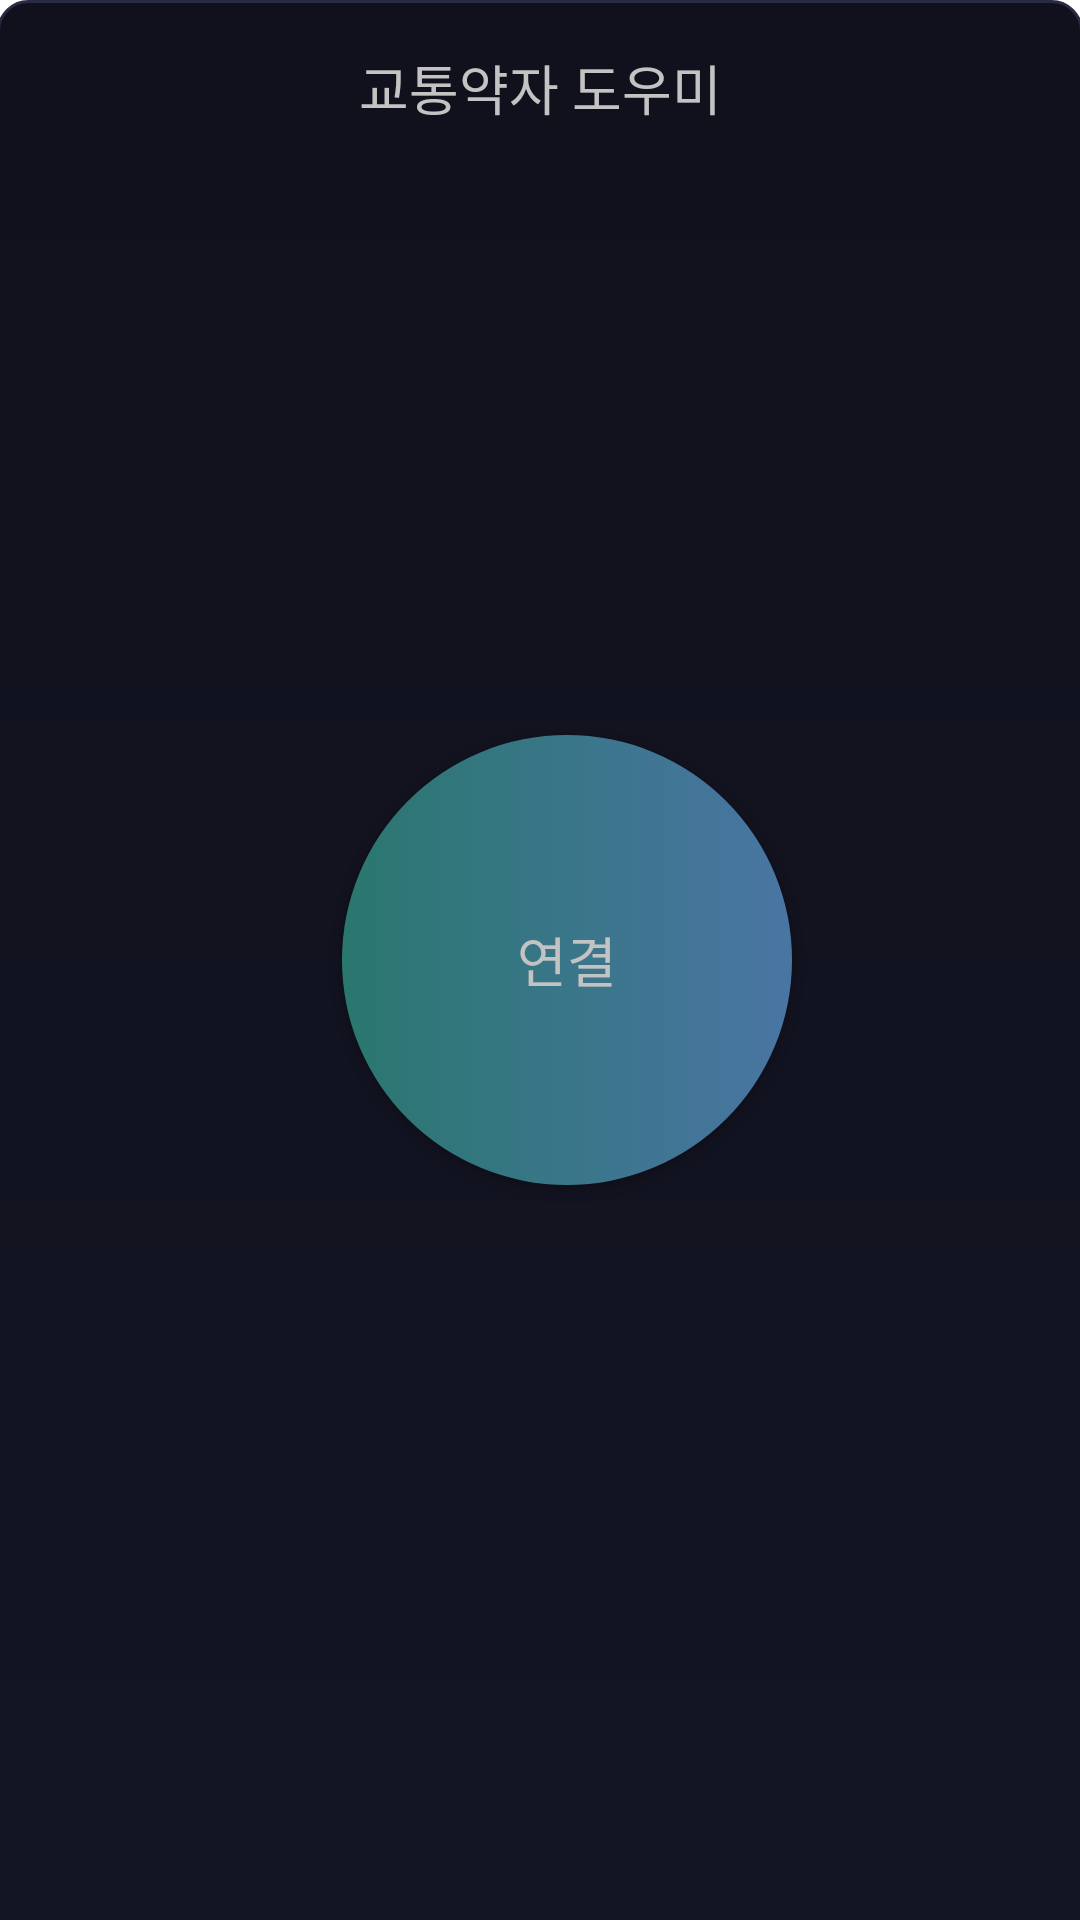

Android layout source for this screen:
<!-- AndroidManifest.xml: application theme Theme.HandicappedHelper -->
<!-- res/layout/layout_main.xml -->
<?xml version="1.0" encoding="utf-8"?>
<androidx.constraintlayout.widget.ConstraintLayout
    xmlns:android="http://schemas.android.com/apk/res/android"
    xmlns:app="http://schemas.android.com/apk/res-auto"
    xmlns:tools="http://schemas.android.com/tools"
    android:background="@drawable/main"
    android:layout_width="match_parent"
    android:layout_height="match_parent">

    <androidx.appcompat.widget.AppCompatButton
        android:id="@+id/button"
        android:layout_width="150dp"
        android:layout_height="150dp"
        android:background="@drawable/btn_connect"
        android:text="연결"
        android:textSize="18sp"
        android:textColor="@color/colorOnPrimary"
        app:layout_constraintBottom_toBottomOf="parent"
        app:layout_constraintEnd_toEndOf="parent"
        app:layout_constraintHorizontal_bias="0.543"
        app:layout_constraintStart_toStartOf="parent"
        app:layout_constraintTop_toTopOf="parent" />

    <TextView
        android:id="@+id/textView"
        android:layout_width="wrap_content"
        android:layout_height="wrap_content"
        android:layout_marginTop="16dp"
        android:textColor="@color/colorOnPrimary"
        android:text="교통약자 도우미"
        android:textSize="18sp"
        app:layout_constraintEnd_toEndOf="parent"
        app:layout_constraintStart_toStartOf="parent"
        app:layout_constraintTop_toTopOf="parent" />

    <ImageView
        android:layout_width="wrap_content"
        android:layout_height="wrap_content"
        android:layout_marginStart="16dp"
        android:layout_marginTop="16dp"
        android:src="@drawable/ic_menu"
        app:layout_constraintStart_toStartOf="parent"
        app:layout_constraintTop_toTopOf="parent"
        app:tint="@color/colorOnPrimary" />
</androidx.constraintlayout.widget.ConstraintLayout>
<!-- resources referenced by this layout -->
<resources>
  <color name="colorOnPrimary">#C3C3C3</color>
  <!-- drawable btn_connect (drawable) -->
  <?xml version="1.0" encoding="utf-8"?>
  <selector xmlns:android="http://schemas.android.com/apk/res/android">
      <item android:state_selected="true">
          <shape>
              <gradient
                  android:startColor="#2A776F"
                  android:endColor="#4975A3"
                  android:angle="180"/>
              <corners
                  android:radius="75dp" />
          </shape>
      </item>
      <item>
          <shape>
              <gradient
                  android:startColor="#2A776F"
                  android:endColor="#4975A3"
                  android:angle="0"/>
              <corners
                  android:radius="75dp" />
          </shape>
      </item>
  </selector>
  <!-- drawable main (drawable) -->
  <?xml version="1.0" encoding="utf-8"?>
  <layer-list xmlns:android="http://schemas.android.com/apk/res/android">
      <item
          android:bottom="-1dp"
          android:right="-1dp"
          android:left="-1dp">
          <shape>
              <gradient
                  android:startColor="#141523"
                  android:endColor="#10111C"
                  android:angle="90" />
              <corners
                  android:topLeftRadius="10dp"
                  android:topRightRadius="10dp" />
              <stroke
                  android:width="1dp"
                  android:color="#292B42"/>
          </shape>
      </item>
  </layer-list>
  <style name="Theme.HandicappedHelper" parent="Theme.MaterialComponents.DayNight.NoActionBar">
          
          <item name="colorPrimary">@color/purple_500</item>
          <item name="colorPrimaryVariant">@color/purple_700</item>
          <item name="colorOnPrimary">@color/white</item>
          
          <item name="colorSecondary">@color/teal_200</item>
          <item name="colorSecondaryVariant">@color/teal_700</item>
          <item name="colorOnSecondary">@color/black</item>
          
          <item name="android:statusBarColor" tools:targetApi="l">?attr/colorPrimaryVariant</item>
          
      </style>
  <color name="purple_500">#FF6200EE</color>
  <color name="purple_700">#FF3700B3</color>
  <color name="white">#FFFFFFFF</color>
  <color name="teal_200">#FF03DAC5</color>
  <color name="teal_700">#FF018786</color>
  <color name="black">#FF000000</color>
</resources>
